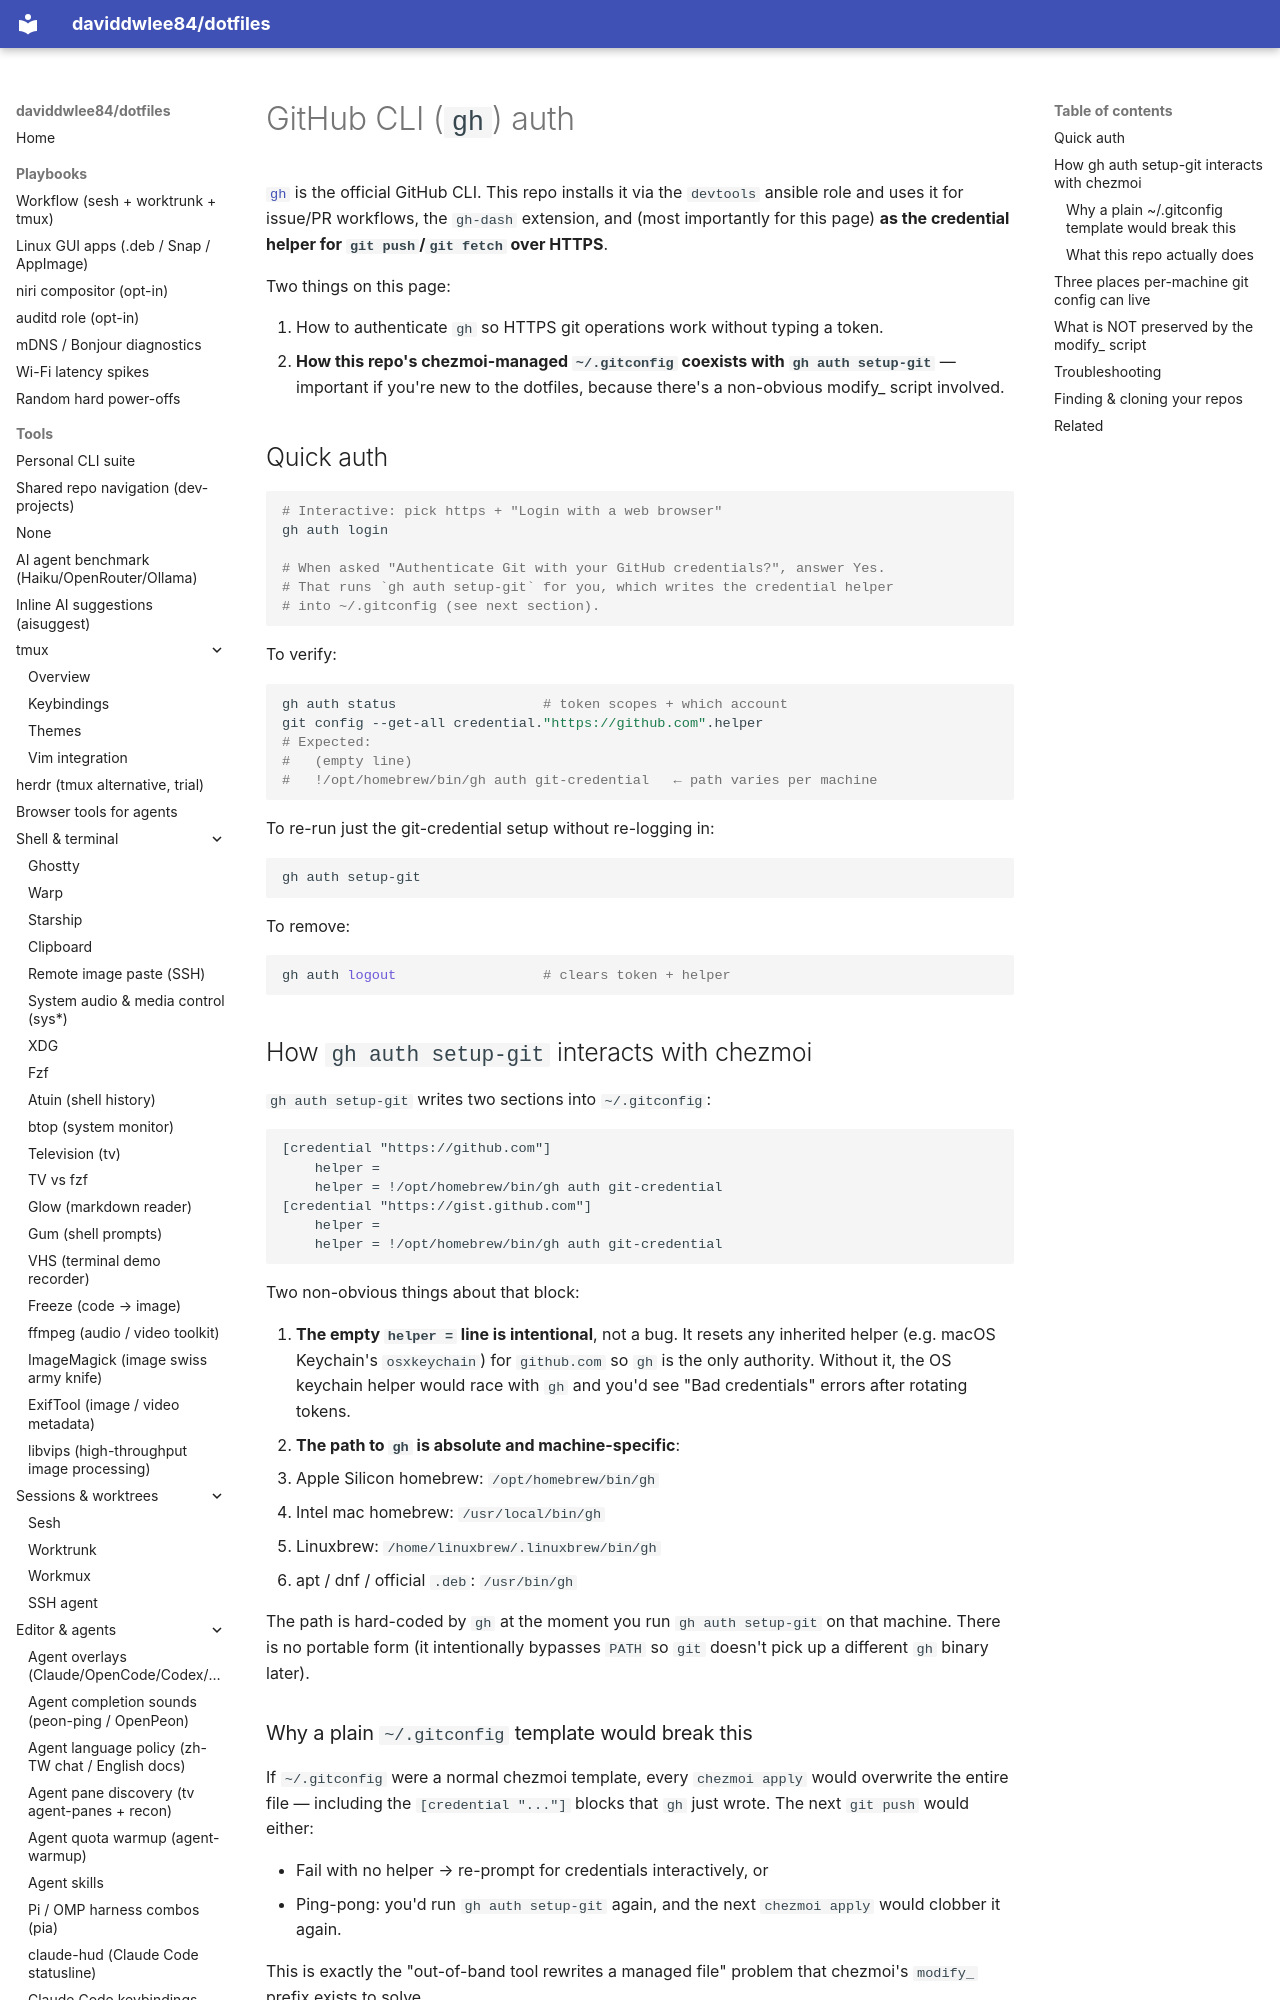

repository: daviddwlee84/dotfiles · page: tools/gh-cli/index.html · generator: mkdocs

# GitHub CLI (`gh`) auth

[`gh`](https://cli.github.com/) is the official GitHub CLI. This repo installs it via the `devtools` ansible role and uses it for issue/PR workflows, the `gh-dash` extension, and (most importantly for this page) **as the credential helper for `git push`/`git fetch` over HTTPS**.

Two things on this page:

1. How to authenticate `gh` so HTTPS git operations work without typing a token.
2. **How this repo's chezmoi-managed `~/.gitconfig` coexists with `gh auth setup-git`** — important if you're new to the dotfiles, because there's a non-obvious modify_ script involved.

## Quick auth

```bash
# Interactive: pick https + "Login with a web browser"
gh auth login

# When asked "Authenticate Git with your GitHub credentials?", answer Yes.
# That runs `gh auth setup-git` for you, which writes the credential helper
# into ~/.gitconfig (see next section).
```

To verify:

```bash
gh auth status                  # token scopes + which account
git config --get-all credential."https://github.com".helper
# Expected:
#   (empty line)
#   !/opt/homebrew/bin/gh auth git-credential   ← path varies per machine
```

To re-run just the git-credential setup without re-logging in:

```bash
gh auth setup-git
```

To remove:

```bash
gh auth logout                  # clears token + helper
```

## How `gh auth setup-git` interacts with chezmoi

`gh auth setup-git` writes two sections into `~/.gitconfig`:

```gitconfig
[credential "https://github.com"]
	helper =
	helper = !/opt/homebrew/bin/gh auth git-credential
[credential "https://gist.github.com"]
	helper =
	helper = !/opt/homebrew/bin/gh auth git-credential
```

Two non-obvious things about that block:

1. **The empty `helper =` line is intentional**, not a bug. It resets any inherited helper (e.g. macOS Keychain's `osxkeychain`) for `github.com` so `gh` is the only authority. Without it, the OS keychain helper would race with `gh` and you'd see "Bad credentials" errors after rotating tokens.
2. **The path to `gh` is absolute and machine-specific**:
   - Apple Silicon homebrew: `/opt/homebrew/bin/gh`
   - Intel mac homebrew: `/usr/local/bin/gh`
   - Linuxbrew: `/home/linuxbrew/.linuxbrew/bin/gh`
   - apt / dnf / official `.deb`: `/usr/bin/gh`

The path is hard-coded by `gh` at the moment you run `gh auth setup-git` on that machine. There is no portable form (it intentionally bypasses `PATH` so `git` doesn't pick up a different `gh` binary later).
